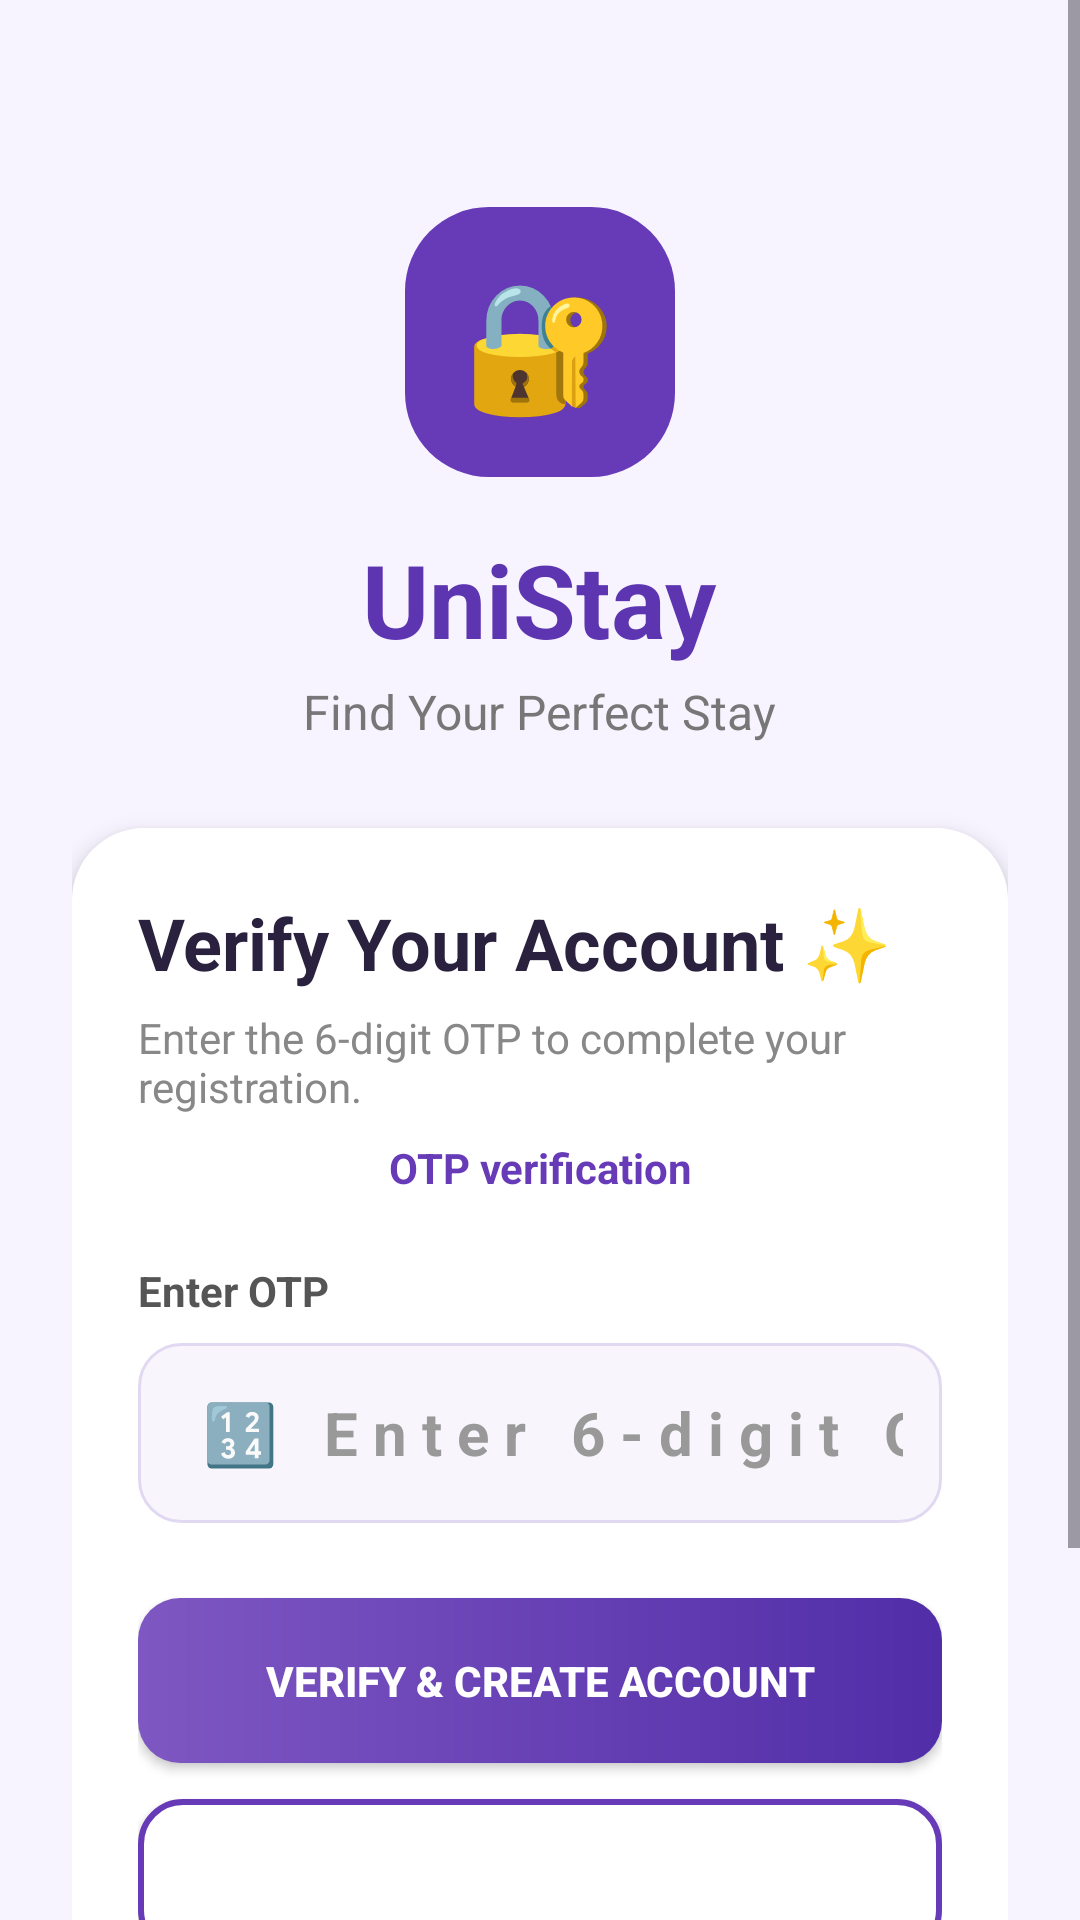

Write the Android layout XML for this screen, with the resource values it uses.
<!-- AndroidManifest.xml: application theme Theme.RentFinder -->
<!-- res/layout/activity_register_otp.xml -->
<?xml version="1.0" encoding="utf-8"?>
<ScrollView
    xmlns:android="http://schemas.android.com/apk/res/android"
    android:layout_width="match_parent"
    android:layout_height="match_parent"
    android:fillViewport="true"
    android:background="#F7F4FF">

    <LinearLayout
        android:layout_width="match_parent"
        android:layout_height="wrap_content"
        android:orientation="vertical"
        android:gravity="center_horizontal"
        android:padding="24dp">


        
        
        

        <TextView
            android:layout_width="90dp"
            android:layout_height="90dp"
            android:layout_marginTop="45dp"
            android:gravity="center"
            android:text="🔐"
            android:textSize="42sp"
            android:textColor="#FFFFFF"
            android:background="@drawable/logo_background"/>


        
        
        

        <TextView
            android:layout_width="wrap_content"
            android:layout_height="wrap_content"
            android:text="UniStay"
            android:textSize="34sp"
            android:textStyle="bold"
            android:textColor="#5E35B1"
            android:layout_marginTop="18dp"/>


        
        
        

        <TextView
            android:layout_width="wrap_content"
            android:layout_height="wrap_content"
            android:text="Find Your Perfect Stay"
            android:textSize="16sp"
            android:textColor="#777777"
            android:layout_marginTop="4dp"
            android:layout_marginBottom="28dp"/>


        
        
        

        <LinearLayout
            android:layout_width="match_parent"
            android:layout_height="wrap_content"
            android:orientation="vertical"
            android:padding="22dp"
            android:background="@drawable/login_card_background"
            android:elevation="5dp">


            

            <TextView
                android:layout_width="wrap_content"
                android:layout_height="wrap_content"
                android:text="Verify Your Account ✨"
                android:textSize="24sp"
                android:textStyle="bold"
                android:textColor="#29213D"/>


            

            <TextView
                android:layout_width="match_parent"
                android:layout_height="wrap_content"
                android:text="Enter the 6-digit OTP to complete your registration."
                android:textSize="14sp"
                android:textColor="#888888"
                android:layout_marginTop="6dp"
                android:layout_marginBottom="8dp"/>


            

            <TextView
                android:id="@+id/tvRegisterOtpEmail"
                android:layout_width="match_parent"
                android:layout_height="wrap_content"
                android:text="OTP verification"
                android:textSize="14sp"
                android:textStyle="bold"
                android:textColor="#673AB7"
                android:gravity="center"
                android:layout_marginBottom="22dp"/>


            
            
            

            <TextView
                android:layout_width="wrap_content"
                android:layout_height="wrap_content"
                android:text="Enter OTP"
                android:textSize="14sp"
                android:textStyle="bold"
                android:textColor="#555555"
                android:layout_marginBottom="8dp"/>


            
            
            

            <LinearLayout
                android:layout_width="match_parent"
                android:layout_height="60dp"
                android:orientation="horizontal"
                android:gravity="center_vertical"
                android:paddingStart="14dp"
                android:paddingEnd="8dp"
                android:background="@drawable/input_background">


                <TextView
                    android:layout_width="40dp"
                    android:layout_height="match_parent"
                    android:gravity="center"
                    android:text="🔢"
                    android:textSize="20sp"/>


                <EditText
                    android:id="@+id/etRegisterOtp"
                    android:layout_width="0dp"
                    android:layout_height="match_parent"
                    android:layout_weight="1"
                    android:hint="Enter 6-digit OTP"
                    android:textSize="20sp"
                    android:textStyle="bold"
                    android:textColor="#222222"
                    android:textColorHint="#999999"
                    android:gravity="center"
                    android:background="@android:color/transparent"
                    android:inputType="number"
                    android:maxLength="6"
                    android:letterSpacing="0.25"
                    android:paddingStart="5dp"
                    android:paddingEnd="5dp"/>

            </LinearLayout>


            
            
            

            <Button
                android:id="@+id/btnVerifyRegisterOtp"
                android:layout_width="match_parent"
                android:layout_height="55dp"
                android:text="VERIFY &amp; CREATE ACCOUNT"
                android:textSize="14sp"
                android:textStyle="bold"
                android:textColor="#FFFFFF"
                android:background="@drawable/login_button_background"
                android:elevation="3dp"
                android:layout_marginTop="25dp"/>


            
            
            

            <Button
                android:id="@+id/btnResendRegisterOtp"
                android:layout_width="match_parent"
                android:layout_height="52dp"
                android:text="RESEND OTP"
                android:textSize="14sp"
                android:textStyle="bold"
                android:textColor="#FFFFFF"
                android:background="@drawable/register_button_background"
                android:layout_marginTop="12dp"/>


            

            <TextView
                android:layout_width="match_parent"
                android:layout_height="wrap_content"
                android:text="🔒 Your account verification is secure"
                android:textSize="12sp"
                android:textColor="#999999"
                android:gravity="center"
                android:layout_marginTop="20dp"/>

        </LinearLayout>


        
        
        

        <TextView
            android:layout_width="wrap_content"
            android:layout_height="wrap_content"
            android:text="Safe • Simple • Student Friendly"
            android:textSize="13sp"
            android:textColor="#999999"
            android:layout_marginTop="22dp"
            android:layout_marginBottom="20dp"/>

    </LinearLayout>

</ScrollView>
<!-- resources referenced by this layout -->
<resources>
  <!-- drawable input_background (drawable) -->
  <?xml version="1.0" encoding="utf-8"?>
  <shape xmlns:android="http://schemas.android.com/apk/res/android"
      android:shape="rectangle">
  
      <solid android:color="#F8F6FC"/>
  
      <stroke
          android:width="1dp"
          android:color="#E1D9F2"/>
  
      <corners
          android:radius="14dp"/>
  
  </shape>
  <!-- drawable login_button_background (drawable) -->
  <?xml version="1.0" encoding="utf-8"?>
  <shape xmlns:android="http://schemas.android.com/apk/res/android"
      android:shape="rectangle">
  
      <gradient
          android:startColor="#7E57C2"
          android:endColor="#512DA8"
          android:angle="0"/>
  
      <corners
          android:radius="14dp"/>
  
  </shape>
  <!-- drawable login_card_background (drawable) -->
  <?xml version="1.0" encoding="utf-8"?>
  <shape xmlns:android="http://schemas.android.com/apk/res/android"
      android:shape="rectangle">
  
      <solid android:color="#FFFFFF"/>
  
      <corners
          android:radius="24dp"/>
  
      <padding
          android:left="5dp"
          android:top="5dp"
          android:right="5dp"
          android:bottom="5dp"/>
  
  </shape>
  <!-- drawable logo_background (drawable) -->
  <?xml version="1.0" encoding="utf-8"?>
  <shape xmlns:android="http://schemas.android.com/apk/res/android"
      android:shape="rectangle">
  
      <solid android:color="#673AB7"/>
  
      <corners
          android:radius="28dp"/>
  
      <padding
          android:left="10dp"
          android:top="10dp"
          android:right="10dp"
          android:bottom="10dp"/>
  
  </shape>
  <!-- drawable register_button_background (drawable) -->
  <?xml version="1.0" encoding="utf-8"?>
  <shape xmlns:android="http://schemas.android.com/apk/res/android"
      android:shape="rectangle">
  
      <solid android:color="#FFFFFF"/>
  
      <stroke
          android:width="2dp"
          android:color="#673AB7"/>
  
      <corners
          android:radius="14dp"/>
  
  </shape>
  <style name="Theme.RentFinder" parent="Base.Theme.RentFinder" />
  <style name="Base.Theme.RentFinder" parent="Theme.Material3.DayNight.NoActionBar">
          
          
      </style>
</resources>
